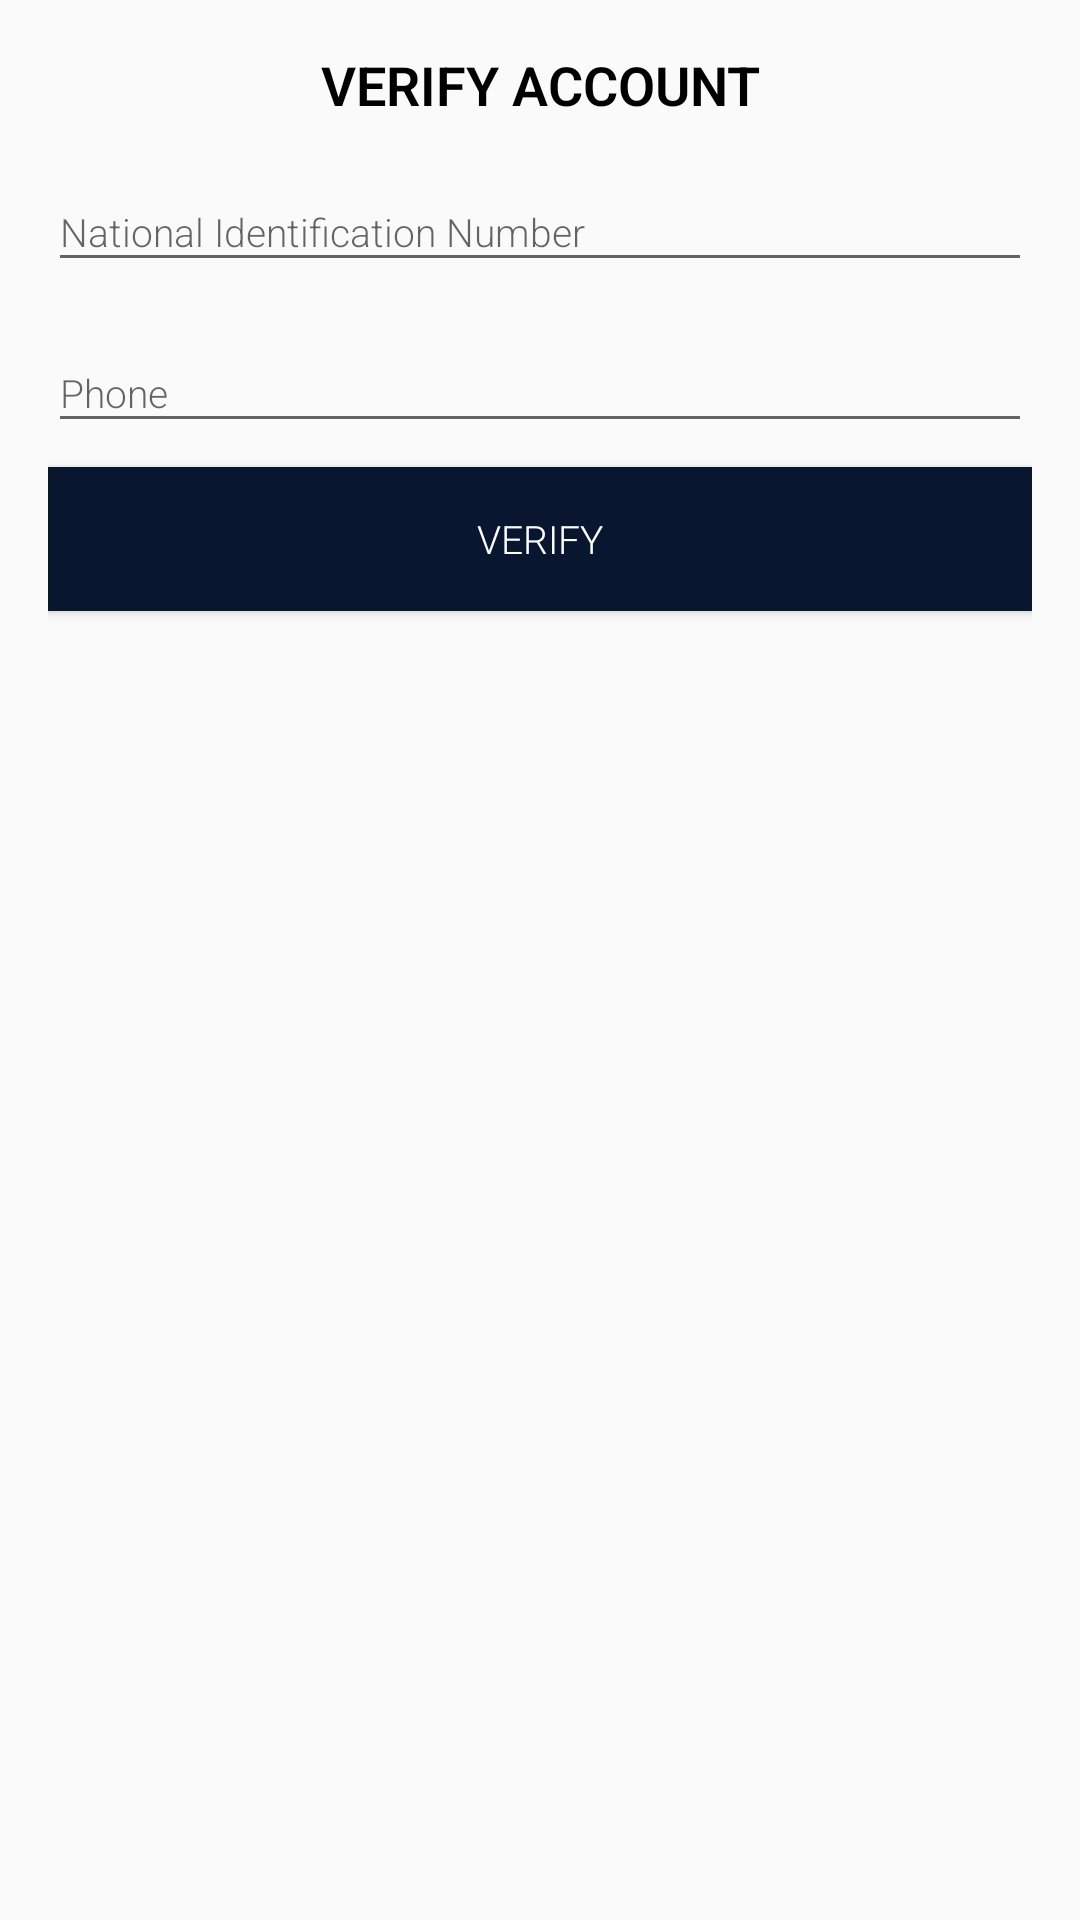

This screen was rendered from an Android layout file. Write that file and the resources it references.
<!-- AndroidManifest.xml: application theme AppTheme -->
<!-- res/layout/details_verification_item.xml -->
<?xml version="1.0" encoding="utf-8"?>
<androidx.constraintlayout.widget.ConstraintLayout xmlns:android="http://schemas.android.com/apk/res/android"
    android:layout_width="match_parent"
    android:layout_height="match_parent"
    xmlns:app="http://schemas.android.com/apk/res-auto"
    android:padding="16dp">
    <TextView
        android:layout_width="match_parent"
        android:layout_height="wrap_content"
        android:gravity="center"
        android:text="VERIFY ACCOUNT"
        android:textStyle="bold"
        android:textSize="18sp"
        app:layout_constraintTop_toTopOf="parent"
        android:textColor="@color/black"
        android:id="@+id/title"/>
    <com.google.android.material.textfield.TextInputLayout
        android:layout_width="match_parent"
        android:layout_height="wrap_content"
        app:layout_constraintTop_toBottomOf="@id/title"
        android:layout_marginTop="8dp"
        android:id="@+id/edIdNoLayout">
        <com.google.android.material.textfield.TextInputEditText
            android:layout_width="match_parent"
            android:layout_height="wrap_content"
            android:id="@+id/edIdNo"
            android:inputType="number"
            android:hint="National Identification Number"
            android:maxLength="8"/>
    </com.google.android.material.textfield.TextInputLayout>
    <com.google.android.material.textfield.TextInputLayout
        android:layout_width="match_parent"
        android:layout_height="wrap_content"
        app:layout_constraintTop_toBottomOf="@id/edIdNoLayout"
        android:layout_marginTop="8dp"
        android:id="@+id/edPhoneLayout">
        <com.google.android.material.textfield.TextInputEditText
            android:layout_width="match_parent"
            android:layout_height="wrap_content"
            android:id="@+id/edPhone"
            android:inputType="phone"
            android:hint="Phone"/>
    </com.google.android.material.textfield.TextInputLayout>
    <Button
        android:layout_width="match_parent"
        android:layout_height="wrap_content"
        app:layout_constraintTop_toBottomOf="@id/edPhoneLayout"
        android:text="Verify"
        android:id="@+id/btnVerify"
        android:layout_marginTop="8dp"
        android:background="@color/colorPrimary"
        android:textColor="@color/white"/>
</androidx.constraintlayout.widget.ConstraintLayout>
<!-- resources referenced by this layout -->
<resources>
  <color name="colorPrimary">#081630</color>
  <style name="AppTheme" parent="Theme.AppCompat.Light.NoActionBar">
          
          <item name="colorPrimary">@color/colorPrimary</item>
          <item name="colorPrimaryDark">@color/colorPrimaryDark</item>
          <item name="colorAccent">@color/myAccent</item>
          <item name="fontFamily">sans-serif-light</item>
          <item name="android:textSize">13sp</item>
      </style>
  <color name="colorPrimaryDark">#030913</color>
  <color name="myAccent">#FFA300</color>
  <!-- not gathered from this repository: default colours our renderer supplied (Android Studio template values) -->
  <color name="black">#FF000000</color>
  <color name="white">#FFFFFFFF</color>
</resources>
